Run: headless pygame with SDL's dummy video driver; simulated clock (each Clock.tick advances the game by its frame time, no real sleeping); random seed 0; keys injected as events and as key.get_pressed() state; mouse plan: one left click at the window centre at the start of phase 2, then a move to the lower-right quarter at the start of phase 3.
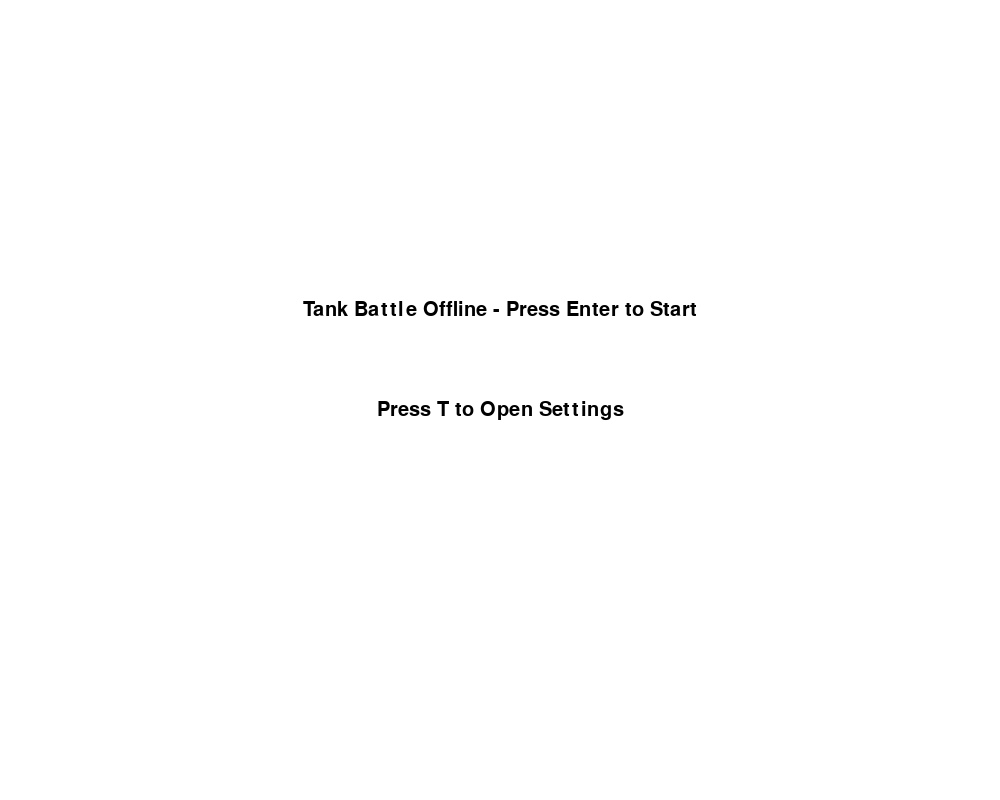
Frame 1 of 4 · flips 1–60 · no input
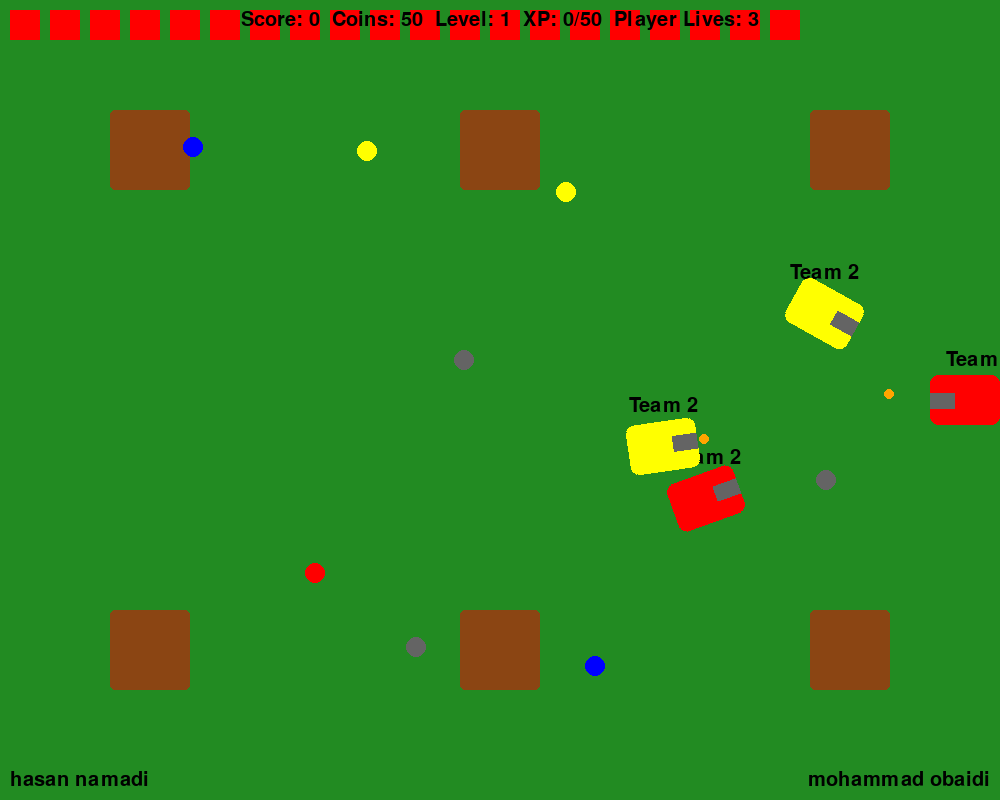
Frame 2 of 4 · flips 61–180 · clicked the window centre · tapped SPACE, RETURN · held RIGHT (→), D
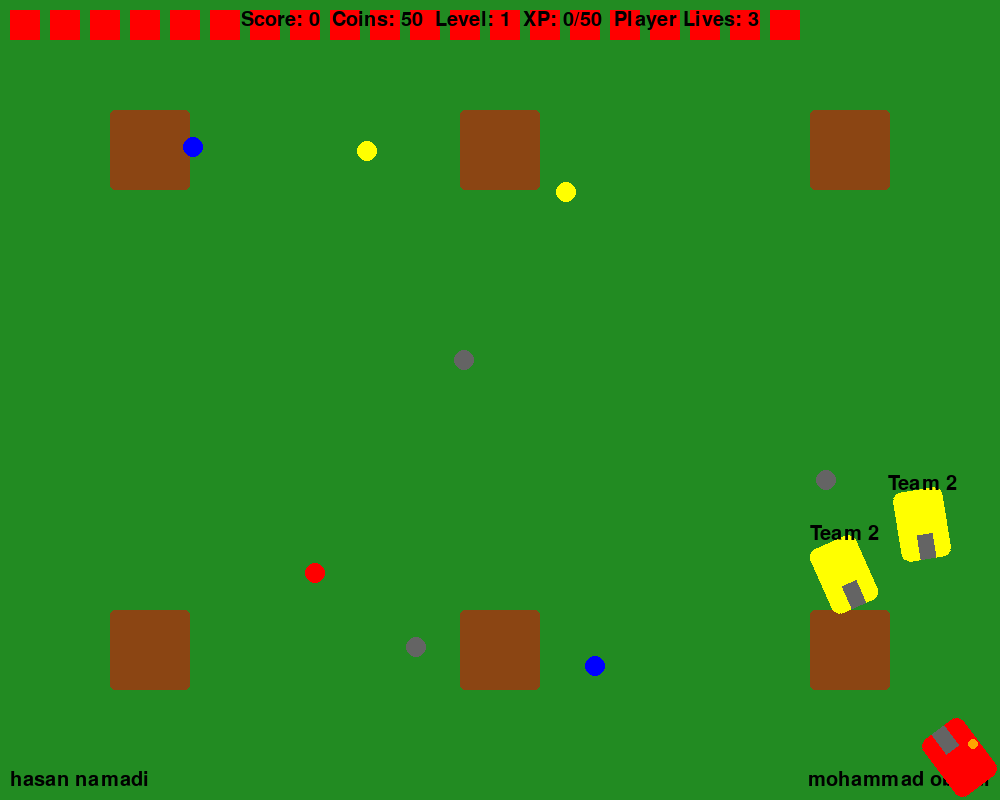
Frame 3 of 4 · flips 181–300 · moved the mouse to the lower-right quarter · held DOWN (↓), S
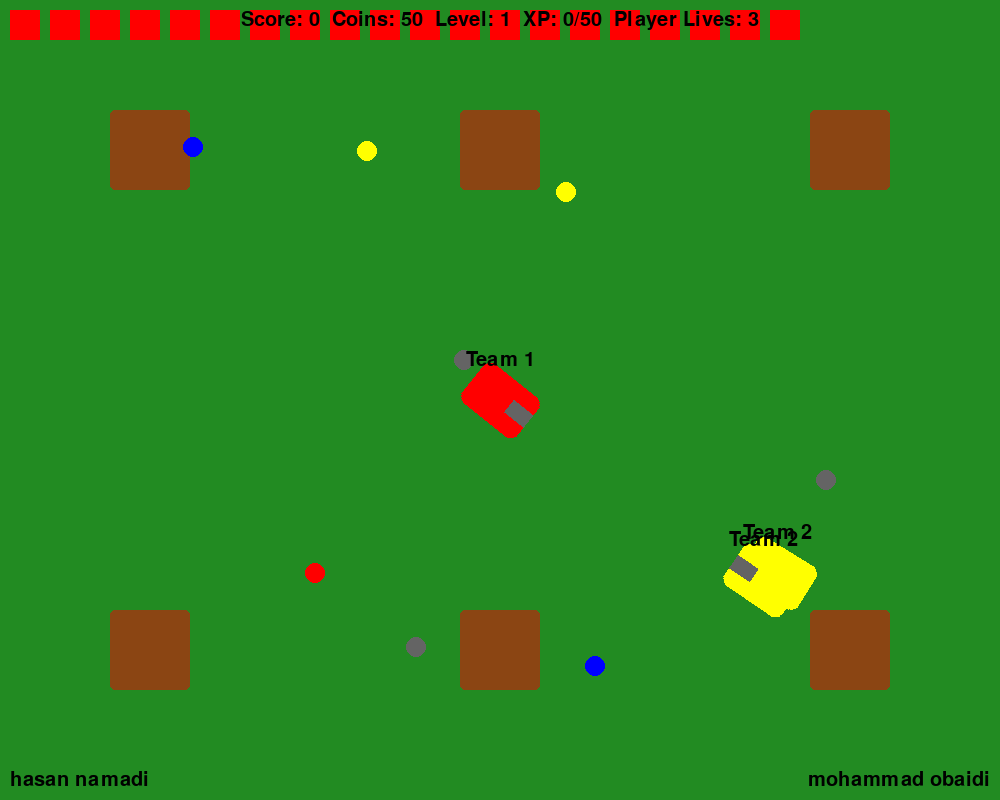
Frame 4 of 4 · flips 301–420 · held LEFT (←), A, UP (↑), W

The pygame program that drew these frames:

import pygame, sys, random, math

# ---------- تنظیمات اولیه ----------
pygame.init()
WIDTH, HEIGHT = 1000, 800
win = pygame.display.set_mode((WIDTH, HEIGHT))
pygame.display.set_caption("Tank Battle Offline - Full Version")
clock = pygame.time.Clock()

# ---------- رنگ‌ها ----------
WHITE = (255, 255, 255)
BLACK = (0, 0, 0)
RED = (255, 0, 0)
BLUE = (0, 0, 255)
YELLOW = (255, 255, 0)
GREEN = (34, 139, 34)
GRAY = (100, 100, 100)
BROWN = (139, 69, 19)
ORANGE = (255, 165, 0)
PURPLE = (128, 0, 128)
SKY = (135, 206, 235)

font = pygame.font.Font(None, 30)

# ---------- سازنده‌ها ----------
left_creator = "hasan namadi"
right_creator = "mohammad obaidi"

# ---------- تنظیمات پیشفرض ----------
player_name = "mpanho"
difficulty = "Normal"
current_theme = "Green"
lives = 20
score = 0
coins = 50
game_mode = "Deathmatch"
num_allies = 1
num_enemies = 3

themes = {
    "Green": {"bg": GREEN, "tank_colors": [RED, BLUE, YELLOW, PURPLE]},
    "Pixel": {"bg": (120, 180, 120), "tank_colors": [RED, BLUE, YELLOW, PURPLE]},
    "Neon": {"bg": (20, 20, 40), "tank_colors": [RED, BLUE, YELLOW, PURPLE]},
    "Desert": {"bg": (245, 222, 179), "tank_colors": [RED, BLUE, YELLOW, PURPLE]},
    "Sky": {"bg": SKY, "tank_colors": [RED, BLUE, YELLOW, PURPLE]}
}

tank_skins = [RED, BLUE, YELLOW, PURPLE]
bullet_skins = [ORANGE, RED, BLUE, YELLOW]
player_skins = [BLACK, GRAY, SKY, ORANGE]
bullet_effects = [ORANGE, RED, BLUE, YELLOW]

# ---------- اضافه کردن تانک Minecraft ----------
minecraft_tank_pattern = [(34, 139, 34), (102, 51, 0)]  # سبز و قهوه‌ای
tank_skins.append("Minecraft")  # اضافه کردن نام به لیست skins

# ---------- کلاس‌ها ----------
class Tank:
    def __init__(self, x, y, color, is_bot=False, team=1):
        self.x = x
        self.y = y
        self.color = color
        self.angle = 0
        self.is_bot = is_bot
        self.team = team
        self.width = 50
        self.height = 70
        self.speed = 4 if not is_bot else (2 if difficulty=="Normal" else 3 if difficulty=="Hard" else 1)
        self.reload_time = 0
        self.lives = 3
        self.max_lives = 3
        self.shield_time = 0
        self.speed_time = 0
        self.level = 1
        self.xp = 0
        self.xp_to_level = 50

    def draw(self, win):
        tank_surface = pygame.Surface((self.width, self.height), pygame.SRCALPHA)
        if self.color == "Minecraft":
            tank_surface.fill(BROWN)
            for i in range(0, self.width, 10):
                for j in range(0, self.height, 10):
                    color = random.choice(minecraft_tank_pattern)
                    pygame.draw.rect(tank_surface, color, (i, j, 10, 10))
        else:
            c = self.color if self.shield_time <= 0 else SKY
            pygame.draw.rect(tank_surface, c, (0, 0, self.width, self.height), border_radius=8)
        pygame.draw.rect(tank_surface, GRAY, (self.width//3, -10, self.width//3, 35))
        rotated = pygame.transform.rotate(tank_surface, self.angle)
        win.blit(rotated, (max(0, min(WIDTH-rotated.get_width(), self.x-rotated.get_width()//2)),
                           max(0, min(HEIGHT-rotated.get_height(), self.y-rotated.get_height()//2))))
        team_text = font.render(f"Team {self.team}", True, BLACK)
        win.blit(team_text, (self.x - team_text.get_width()//2, self.y - self.height//2 - 15))

    def move(self, keys_pressed=None, mouse_pos=None):
        speed = self.speed*1.5 if self.speed_time > 0 else self.speed
        if self.is_bot:
            self.bot_move()
        else:
            if keys_pressed:
                if keys_pressed[pygame.K_w]: self.y -= speed
                if keys_pressed[pygame.K_s]: self.y += speed
                if keys_pressed[pygame.K_a]: self.x -= speed
                if keys_pressed[pygame.K_d]: self.x += speed
            if mouse_pos:
                dx = mouse_pos[0] - self.x
                dy = mouse_pos[1] - self.y
                self.angle = -math.degrees(math.atan2(dy, dx)) - 90
        if self.shield_time > 0: self.shield_time -= 1
        if self.speed_time > 0: self.speed_time -= 1

    def bot_move(self):
        target = self.find_target()
        if target:
            dx = target.x - self.x
            dy = target.y - self.y
            distance = math.hypot(dx, dy)
            if distance > 150:
                self.x += (dx/distance)*self.speed
                self.y += (dy/distance)*self.speed
            self.angle = -math.degrees(math.atan2(dy, dx)) - 90
            if random.random() < 0.02 and self.reload_time <= 0:
                bullets.append(Bullet(self.x, self.y, self.angle, bullet_effects[0], self))
                self.reload_time = 30
        self.x = max(0, min(WIDTH, self.x))
        self.y = max(0, min(HEIGHT, self.y))
        if self.reload_time > 0: self.reload_time -= 1

    def find_target(self):
        enemies = [t for t in bots if t.team != self.team] + ([player] if self.team != 1 else [])
        if not enemies: return None
        target = min(enemies, key=lambda e: math.hypot(e.x - self.x, e.y - self.y))
        return target

    def shoot(self):
        if self.reload_time <= 0:
            bullets.append(Bullet(self.x, self.y, self.angle, bullet_effects[0], self))
            self.reload_time = 20

# ---------- کلاس گلوله ----------
class Bullet:
    def __init__(self, x, y, angle, color, owner):
        self.x = x
        self.y = y
        self.angle = angle
        self.speed = 10
        self.color = color
        self.owner = owner
        self.radius = 5

    def move(self):
        rad = math.radians(-self.angle - 90)
        self.x += math.cos(rad) * self.speed
        self.y += math.sin(rad) * self.speed

    def draw(self, win):
        if 0 <= self.x <= WIDTH and 0 <= self.y <= HEIGHT:
            pygame.draw.circle(win, self.color, (int(self.x), int(self.y)), self.radius)

# ---------- زمین و آیتم ----------
bunkers = [(150, 150), (850, 150), (150, 650), (850, 650), (500, 150), (500, 650)]
items = []
item_types = ["heart", "ammo", "shield", "speed"]
for _ in range(8):
    items.append({"type": random.choice(item_types), "x": random.randint(50, 950), "y": random.randint(50, 750)})

def draw_ground():
    win.fill(themes[current_theme]["bg"])
    for bx, by in bunkers:
        pygame.draw.rect(win, BROWN, (bx-40, by-40, 80, 80), border_radius=5)
    for item in items:
        color = RED if item["type"]=="heart" else YELLOW if item["type"]=="ammo" else BLUE if item["type"]=="shield" else GRAY
        pygame.draw.circle(win, color, (item["x"], item["y"]), 10)

def check_item_pickup(tank):
    for item in items.copy():
        if math.hypot(tank.x - item["x"], tank.y - item["y"]) < 30:
            if item["type"]=="heart":
                tank.lives = min(tank.lives+1, tank.max_lives)
            elif item["type"]=="shield":
                tank.shield_time = 300
            elif item["type"]=="speed":
                tank.speed_time = 300
            elif item["type"]=="ammo":
                tank.reload_time = max(0, tank.reload_time-10)
            items.remove(item)

# ---------- HUD ----------
def draw_lives():
    for i in range(lives):
        pygame.draw.rect(win, RED, (10 + i*40, 10, 30, 30))

def draw_score():
    score_text = font.render(f"Score: {score}  Coins: {coins}  Level: {player.level}  XP: {player.xp}/{player.xp_to_level}  Player Lives: {player.lives}", True, BLACK)
    win.blit(score_text, (WIDTH//2 - score_text.get_width()//2, 10))

def draw_creators():
    left_text = font.render(left_creator, True, BLACK)
    right_text = font.render(right_creator, True, BLACK)
    win.blit(left_text, (10, HEIGHT - 30))
    win.blit(right_text, (WIDTH - right_text.get_width() - 10, HEIGHT - 30))

# ---------- تعریف بازیکن و بات‌ها ----------
player = Tank(WIDTH//2, HEIGHT//2, tank_skins[0], is_bot=False, team=1)
bots = [Tank(random.randint(100,900), random.randint(100,700), random.choice(tank_skins), is_bot=True, team=2) for _ in range(num_enemies)]
bullets = []

# ---------- فروشگاه ----------
def open_shop():
    global coins, player
    shop_running = True
    buttons = {
        "Minecraft": pygame.Rect(100, 200, 200, 50),
        "back": pygame.Rect(100, 300, 200, 50)
    }
    while shop_running:
        win.fill(WHITE)
        title = font.render("Shop - Click Tank to Equip, ESC to Exit", True, BLACK)
        win.blit(title, (WIDTH//2 - title.get_width()//2, 50))
        coins_text = font.render(f"Coins: {coins}", True, BLACK)
        win.blit(coins_text, (WIDTH//2 - coins_text.get_width()//2, 100))

        for name, rect in buttons.items():
            pygame.draw.rect(win, GRAY, rect, border_radius=5)
            text = font.render(name, True, BLACK)
            win.blit(text, (rect.x + 10, rect.y + 10))

        pygame.display.update()

        for event in pygame.event.get():
            if event.type == pygame.QUIT:
                pygame.quit()
                sys.exit()
            if event.type == pygame.KEYDOWN and event.key == pygame.K_ESCAPE:
                shop_running = False
            if event.type == pygame.MOUSEBUTTONDOWN and event.button == 1:
                mx, my = pygame.mouse.get_pos()
                for name, rect in buttons.items():
                    if rect.collidepoint(mx, my):
                        if name == "Minecraft":
                            player.color = "Minecraft"
                        elif name == "back":
                            shop_running = False

# ---------- SETTINGS ----------
def open_settings():
    global current_theme, difficulty, player_name
    settings_running = True
    buttons = {
        "shop": pygame.Rect(100, 150, 200, 50),
        "difficulty": pygame.Rect(100, 250, 200, 50),
        "theme": pygame.Rect(100, 350, 200, 50),
        "name": pygame.Rect(100, 450, 200, 50),
        "back": pygame.Rect(100, 550, 200, 50)
    }
    theme_list = list(themes.keys())
    theme_index = theme_list.index(current_theme)
    difficulty_list = ["Easy", "Normal", "Hard"]
    diff_index = difficulty_list.index(difficulty)

    while settings_running:
        win.fill(WHITE)
        title = font.render("Settings - Click to Change", True, BLACK)
        win.blit(title, (WIDTH//2 - title.get_width()//2, 50))
        for name, rect in buttons.items():
            pygame.draw.rect(win, GRAY, rect, border_radius=5)
            if name == "shop":
                text = font.render("Open Shop", True, BLACK)
            elif name == "difficulty":
                text = font.render(f"Difficulty: {difficulty_list[diff_index]}", True, BLACK)
            elif name == "theme":
                text = font.render(f"Theme: {theme_list[theme_index]}", True, BLACK)
            elif name == "name":
                text = font.render(f"Player Name: {player_name}", True, BLACK)
            else:
                text = font.render("Back", True, BLACK)
            win.blit(text, (rect.x + 10, rect.y + 10))
        pygame.display.update()

        for event in pygame.event.get():
            if event.type == pygame.QUIT:
                pygame.quit()
                sys.exit()
            if event.type == pygame.MOUSEBUTTONDOWN and event.button == 1:
                mx, my = pygame.mouse.get_pos()
                for name, rect in buttons.items():
                    if rect.collidepoint(mx, my):
                        if name == "shop":
                            open_shop()
                        elif name == "difficulty":
                            diff_index = (diff_index + 1) % len(difficulty_list)
                            difficulty = difficulty_list[diff_index]
                        elif name == "theme":
                            theme_index = (theme_index + 1) % len(theme_list)
                            current_theme = theme_list[theme_index]
                        elif name == "name":
                            name_input = True
                            temp_name = ""
                            while name_input:
                                for e in pygame.event.get():
                                    if e.type == pygame.QUIT:
                                        pygame.quit()
                                        sys.exit()
                                    if e.type == pygame.KEYDOWN:
                                        if e.key == pygame.K_RETURN:
                                            if temp_name != "":
                                                player_name = temp_name
                                            name_input = False
                                        elif e.key == pygame.K_BACKSPACE:
                                            temp_name = temp_name[:-1]
                                        else:
                                            temp_name += e.unicode
                                win.fill(WHITE)
                                prompt = font.render("Enter Name (Press Enter to Confirm):", True, BLACK)
                                win.blit(prompt, (WIDTH//2 - prompt.get_width()//2, 300))
                                typed = font.render(temp_name, True, BLACK)
                                win.blit(typed, (WIDTH//2 - typed.get_width()//2, 350))
                                pygame.display.update()
                        elif name == "back":
                            settings_running = False

# ---------- MAIN MENU ----------
def main_menu():
    running = True
    while running:
        win.fill(WHITE)
        title = font.render("Tank Battle Offline - Press Enter to Start", True, BLACK)
        win.blit(title, (WIDTH//2 - title.get_width()//2, HEIGHT//2 - 100))
        settings_text = font.render("Press T to Open Settings", True, BLACK)
        win.blit(settings_text, (WIDTH//2 - settings_text.get_width()//2, HEIGHT//2))
        pygame.display.update()
        for event in pygame.event.get():
            if event.type == pygame.QUIT:
                pygame.quit()
                sys.exit()
            if event.type == pygame.KEYDOWN:
                if event.key == pygame.K_RETURN:
                    running = False
                if event.key == pygame.K_t:
                    open_settings()

# ---------- اجرای بازی ----------
main_menu()

running = True
while running:
    clock.tick(60)
    keys = pygame.key.get_pressed()
    mouse = pygame.mouse.get_pos()

    for event in pygame.event.get():
        if event.type == pygame.QUIT:
            running = False

    player.move(keys, mouse)
    for bot in bots:
        bot.move()

    if keys[pygame.K_SPACE]:
        player.shoot()

    for bullet in bullets[:]:
        bullet.move()
        if not (0 <= bullet.x <= WIDTH and 0 <= bullet.y <= HEIGHT):
            bullets.remove(bullet)
            continue
        if bullet.owner != player and math.hypot(bullet.x - player.x, bullet.y - player.y) < 35:
            player.lives -= 1
            bullets.remove(bullet)
            continue
        for bot in bots:
            if bullet.owner != bot and math.hypot(bullet.x - bot.x, bullet.y - bot.y) < 35:
                bot.lives -= 1
                bullets.remove(bullet)
                break
    bots = [bot for bot in bots if bot.lives > 0]

    check_item_pickup(player)
    draw_ground()
    draw_lives()
    draw_score()
    draw_creators()
    player.draw(win)
    for bot in bots:
        bot.draw(win)
    for bullet in bullets:
        bullet.draw(win)

    pygame.display.update()

pygame.quit()
sys.exit()
